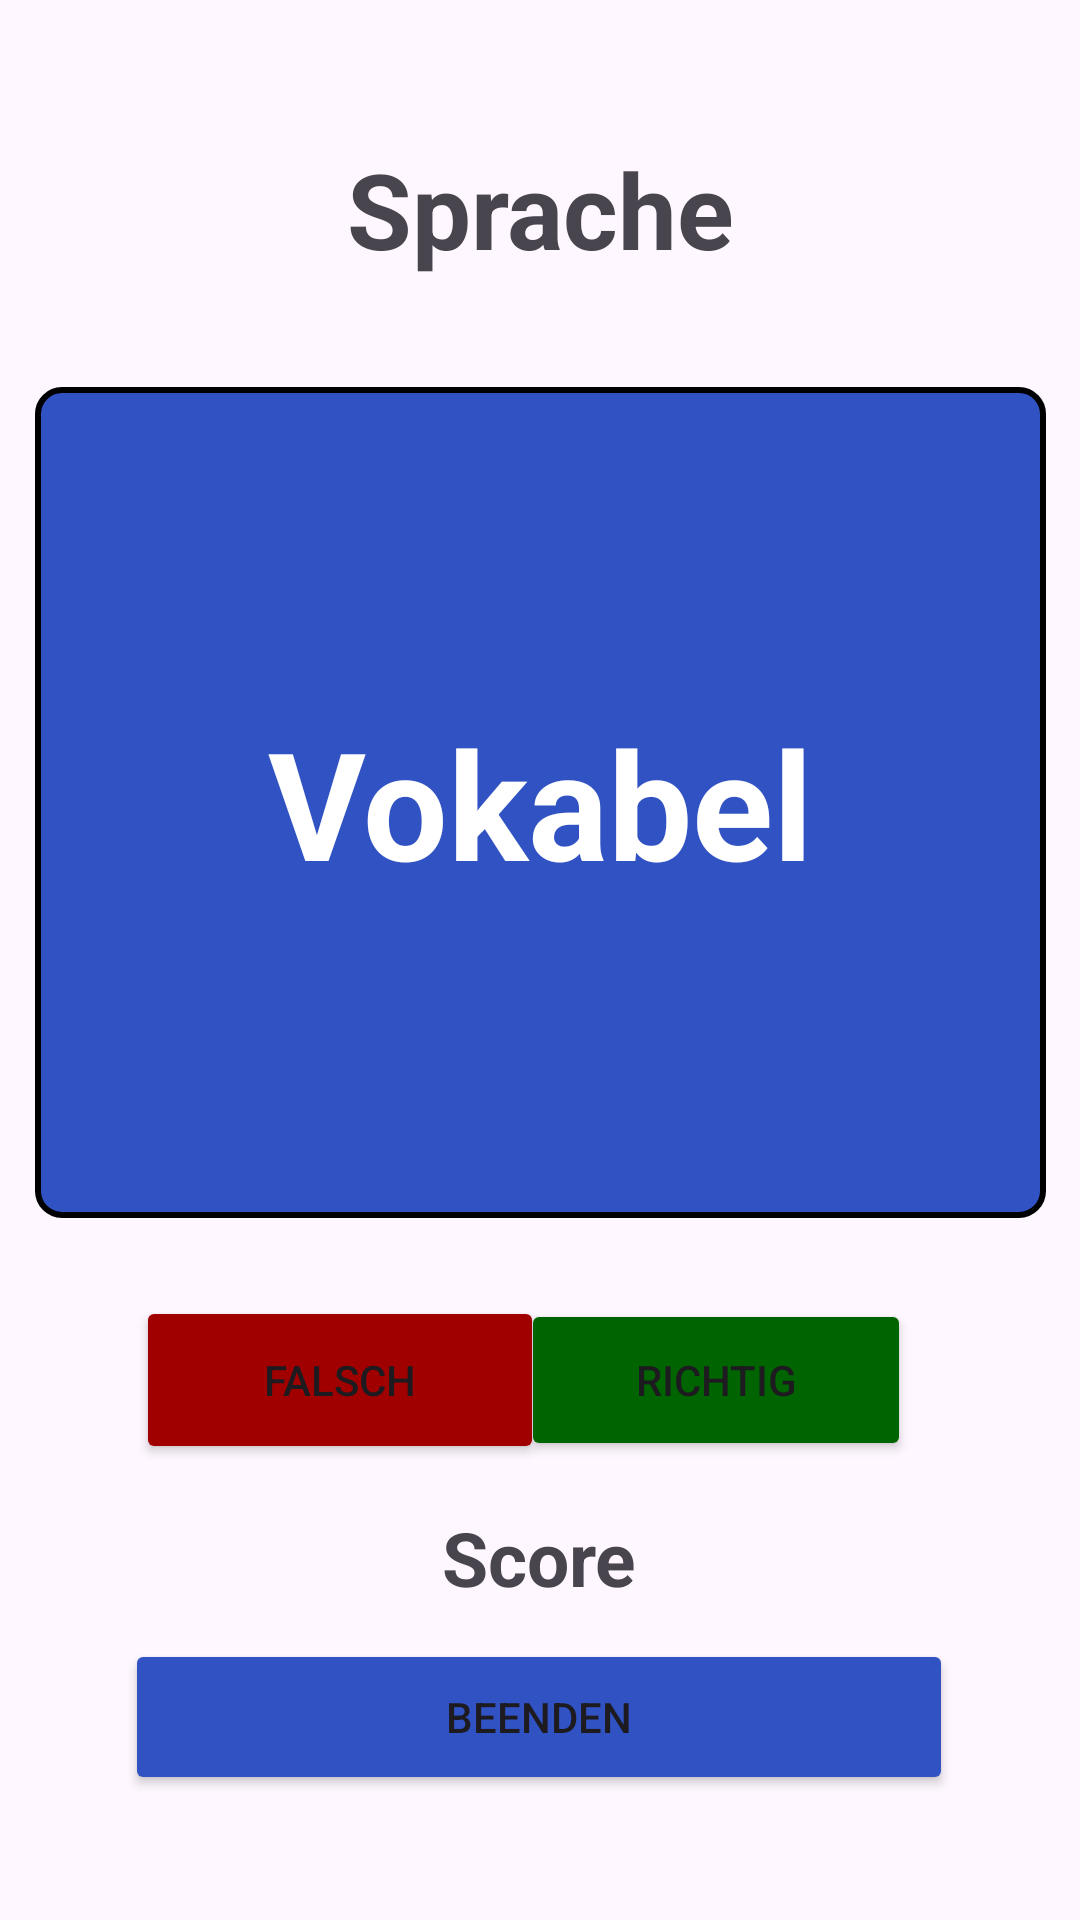

Here is an Android app screen rendered from its layout file. Give the layout XML and the strings, colors and styles it references.
<!-- AndroidManifest.xml: application theme Theme.VokabelTrainer261 -->
<!-- res/layout/activity_learn_vocab.xml -->
<?xml version="1.0" encoding="utf-8"?>
<androidx.constraintlayout.widget.ConstraintLayout xmlns:android="http://schemas.android.com/apk/res/android"
    xmlns:app="http://schemas.android.com/apk/res-auto"
    xmlns:tools="http://schemas.android.com/tools"
    android:id="@+id/mainT4"
    android:layout_width="match_parent"
    android:layout_height="match_parent"
    tools:context=".LearnVocabActivity">

    <TextView
        android:id="@+id/textViewT4"
        android:layout_width="match_parent"
        android:gravity="center"
        android:layout_height="51dp"
        android:text="Sprache"
        android:textSize="35sp"
        android:textStyle="bold"
        app:layout_constraintBottom_toBottomOf="parent"
        app:layout_constraintEnd_toEndOf="parent"
        app:layout_constraintHorizontal_bias="0.498"
        app:layout_constraintStart_toStartOf="parent"
        app:layout_constraintTop_toTopOf="parent"
        app:layout_constraintVertical_bias="0.075" />


    <TextView
        android:id="@+id/textViewT6"
        android:layout_width="138dp"
        android:layout_height="51dp"
        android:text="Score"
        android:gravity="center"
        android:textSize="25sp"
        android:textStyle="bold"
        app:layout_constraintBottom_toBottomOf="parent"
        app:layout_constraintEnd_toEndOf="parent"
        app:layout_constraintHorizontal_bias="0.498"
        app:layout_constraintStart_toStartOf="parent"
        app:layout_constraintTop_toTopOf="parent"
        app:layout_constraintVertical_bias="0.838" />

    <Button
        android:id="@+id/buttonT4"
        android:layout_width="276dp"
        android:layout_height="52dp"
        android:backgroundTint="#3052c2"
        android:text="beenden"
        app:layout_constraintBottom_toBottomOf="parent"
        app:layout_constraintEnd_toEndOf="parent"
        app:layout_constraintHorizontal_bias="0.496"
        app:layout_constraintStart_toStartOf="parent"
        app:layout_constraintTop_toTopOf="parent"
        app:layout_constraintVertical_bias="0.929" />

    <Button
        android:id="@+id/buttonT5"
        android:layout_width="130dp"
        android:layout_height="54dp"
        android:backgroundTint="#006400"
        android:text="richtig"
        app:layout_constraintBottom_toBottomOf="parent"
        app:layout_constraintEnd_toEndOf="parent"
        app:layout_constraintHorizontal_bias="0.755"
        app:layout_constraintStart_toStartOf="parent"
        app:layout_constraintTop_toTopOf="parent"
        app:layout_constraintVertical_bias="0.739" />

    <Button
        android:id="@+id/buttonT6"
        android:layout_width="337dp"
        android:layout_height="277dp"
        android:background="@android:color/transparent"
        android:text=""
        android:textSize="40sp"
        android:textStyle="bold"
        app:layout_constraintBottom_toBottomOf="parent"
        app:layout_constraintEnd_toEndOf="@+id/view"
        app:layout_constraintHorizontal_bias="0.428"
        app:layout_constraintStart_toStartOf="@+id/view"
        app:layout_constraintTop_toTopOf="@+id/view"
        app:layout_constraintVertical_bias="0.0" />

    <View
        android:id="@+id/view"
        android:layout_width="337dp"
        android:layout_height="277dp"
        android:background="@drawable/rectangle"
        app:layout_constraintBottom_toBottomOf="parent"
        app:layout_constraintEnd_toEndOf="parent"
        app:layout_constraintStart_toStartOf="parent"
        app:layout_constraintTop_toTopOf="parent"
        app:layout_constraintVertical_bias="0.355" />

    <TextView
        android:id="@+id/textViewT5"
        android:layout_width="331dp"
        android:layout_height="286dp"
        android:gravity="center"
        android:text="Vokabel"
        android:textSize="50sp"
        android:textColor="#ffffff"
        android:textStyle="bold"
        app:layout_constraintBottom_toBottomOf="parent"
        app:layout_constraintEnd_toEndOf="parent"
        app:layout_constraintStart_toStartOf="parent"
        app:layout_constraintTop_toTopOf="parent"
        app:layout_constraintVertical_bias="0.351" />

    <Button
        android:id="@+id/buttonT7"
        android:layout_width="136dp"
        android:layout_height="56dp"
        android:backgroundTint="#A00000"
        android:text="falsch"
        app:layout_constraintBottom_toBottomOf="parent"
        app:layout_constraintEnd_toEndOf="parent"
        app:layout_constraintHorizontal_bias="0.203"
        app:layout_constraintStart_toStartOf="parent"
        app:layout_constraintTop_toTopOf="parent"
        app:layout_constraintVertical_bias="0.74" />


</androidx.constraintlayout.widget.ConstraintLayout>
<!-- resources referenced by this layout -->
<resources>
  <!-- drawable rectangle (drawable) -->
  <?xml version="1.0" encoding="utf-8"?>
  <shape xmlns:android="http://schemas.android.com/apk/res/android"
      android:shape="rectangle">
  
      <solid android:color="#3052c2"/> 
  
      <corners android:radius="8dp"/> 
  
      <stroke
          android:width="2dp"
          android:color="#000000"/> 
  
  </shape>
  <style name="Theme.VokabelTrainer261" parent="Base.Theme.VokabelTrainer261" />
  <style name="Base.Theme.VokabelTrainer261" parent="Theme.Material3.DayNight.NoActionBar">
          
          
      </style>
</resources>
